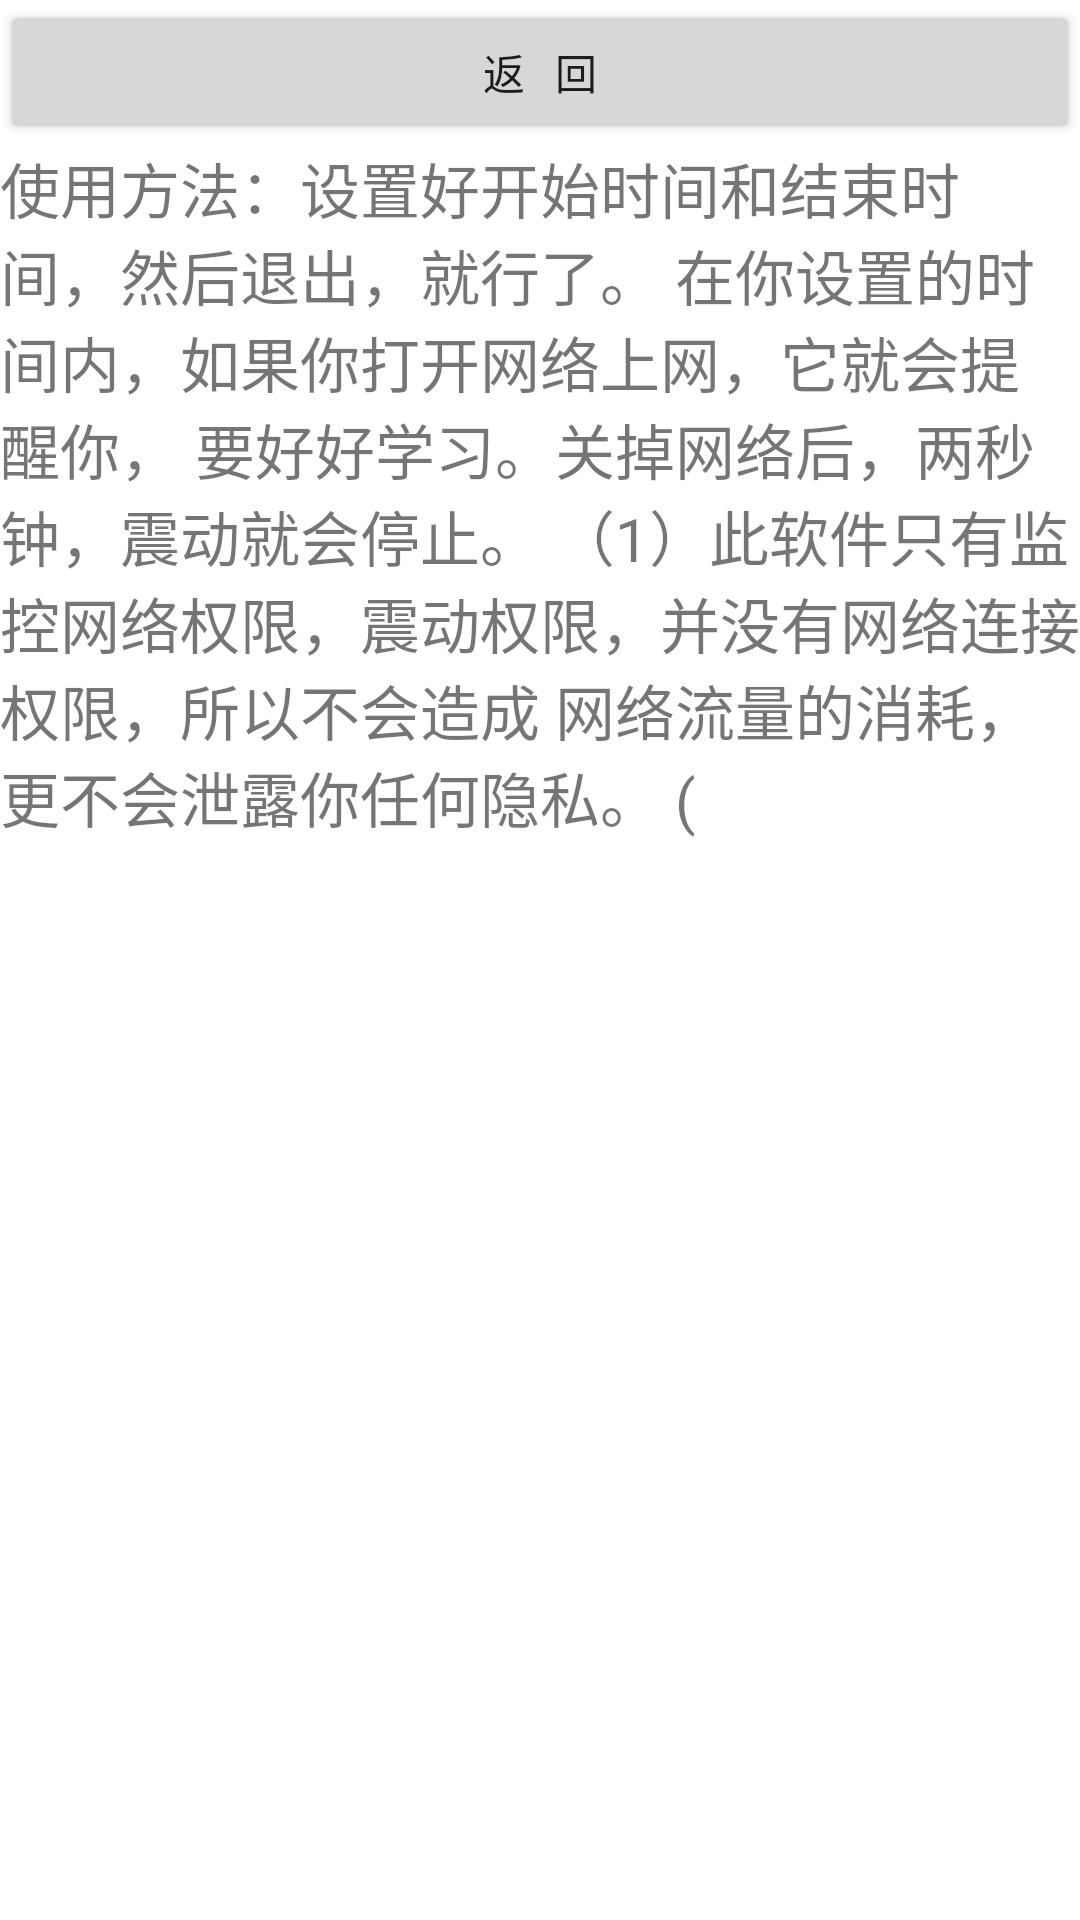

Here is an Android app screen rendered from its layout file. Give the layout XML and the strings, colors and styles it references.
<!-- AndroidManifest.xml: application theme Theme.Zclass -->
<!-- res/layout/user.xml -->
<?xml version="1.0" encoding="utf-8"?>
<LinearLayout xmlns:android="http://schemas.android.com/apk/res/android"
    android:layout_width="fill_parent"
    android:layout_height="fill_parent"
 android:background="#ffffff"
    android:orientation="vertical" >
<Button
     	android:layout_width="fill_parent" 
	    android:layout_height="wrap_content" 
	    android:text="返   回"
	    android:id="@+id/back" />
<ScrollView 
    android:layout_width="fill_parent" android:layout_height="wrap_content">
    <TextView android:id="@+id/start" android:layout_height="wrap_content"
				android:layout_width="wrap_content"
			 android:textSize="20sp"
				 android:text="@string/mytext" ></TextView>
 
      </ScrollView>
</LinearLayout>
<!-- resources referenced by this layout -->
<resources>
  <string name="mytext">使用方法：设置好开始时间和结束时间，然后退出，就行了。
   在你设置的时间内，如果你打开网络上网，它就会提醒你，
  要好好学习。关掉网络后，两秒钟，震动就会停止。
  （1）此软件只有监控网络权限，震动权限，并没有网络连接权限，所以不会造成
  网络流量的消耗，更不会泄露你任何隐私。
  
  (</string>
  <style name="Theme.Zclass" parent="Theme.MaterialComponents.DayNight.DarkActionBar">
          
          <item name="windowNoTitle">true</item>
          <item name="colorPrimary">@color/dark_blue</item>
          <item name="colorPrimaryVariant">@color/purple_700</item>
          <item name="colorOnPrimary">@color/white</item>
          
          <item name="colorSecondary">@color/light_blue</item>
          <item name="colorSecondaryVariant">@color/teal_700</item>
          <item name="colorOnSecondary">@color/black</item>
          
          <item name="android:statusBarColor" tools:targetApi="l">?attr/colorPrimaryVariant</item>
          
      </style>
  <color name="dark_blue">#6699ff</color>
  <color name="purple_700">#FF3700B3</color>
  <color name="white">#FFFFFFFF</color>
  <color name="light_blue">#FF03DAC5</color>
  <color name="teal_700">#FF018786</color>
  <color name="black">#FF000000</color>
</resources>
